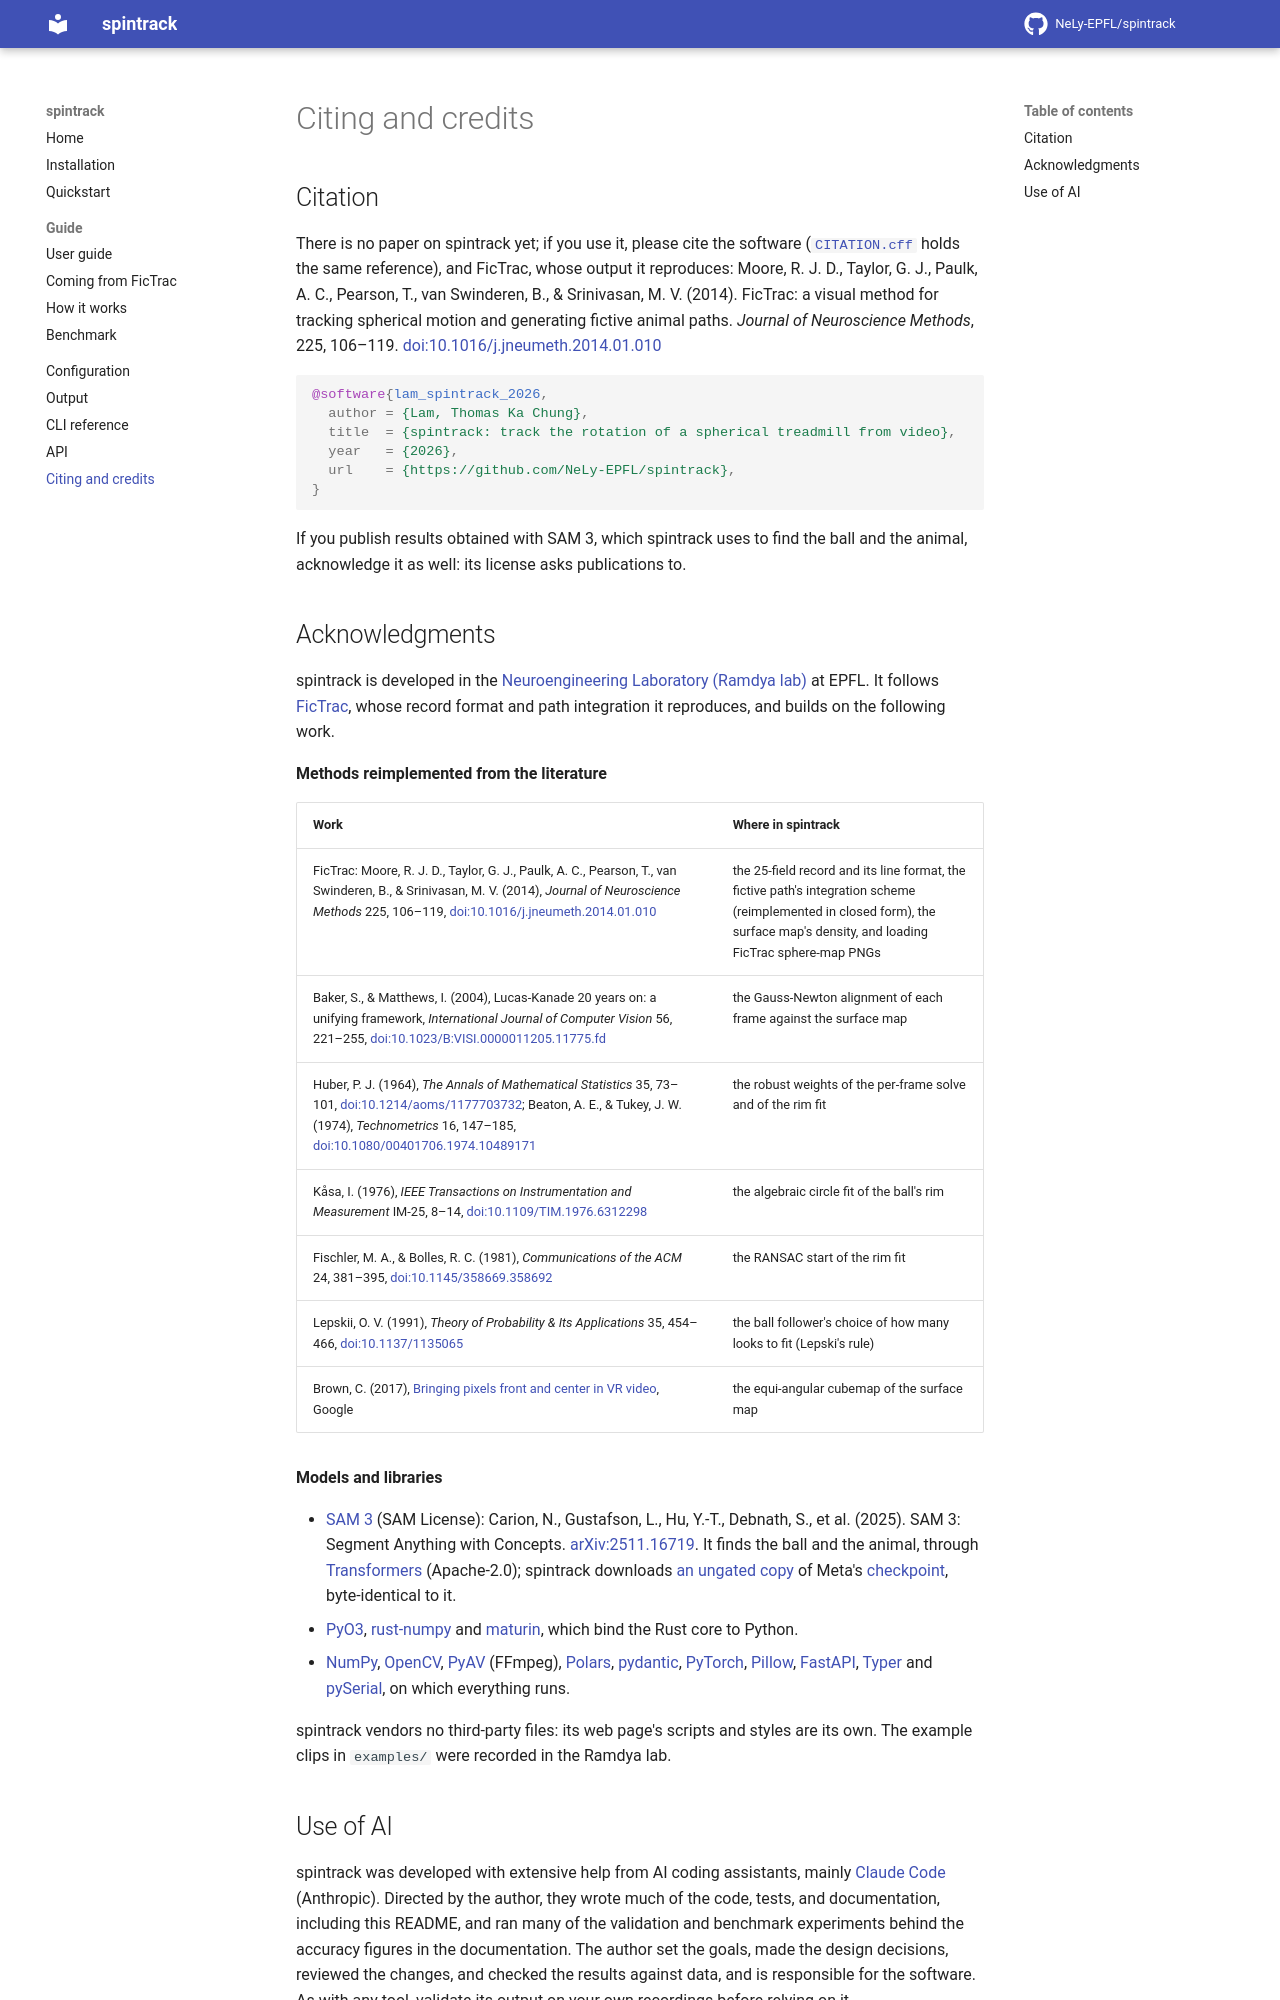

repository: NeLy-EPFL/spintrack · page: 0.1.0/citing/index.html · generator: mkdocs

# Citing and credits

--8<-- "README.md:citing"

If you publish results obtained with SAM 3, which spintrack uses to find the ball and the animal, acknowledge it as well: its license asks publications to.
